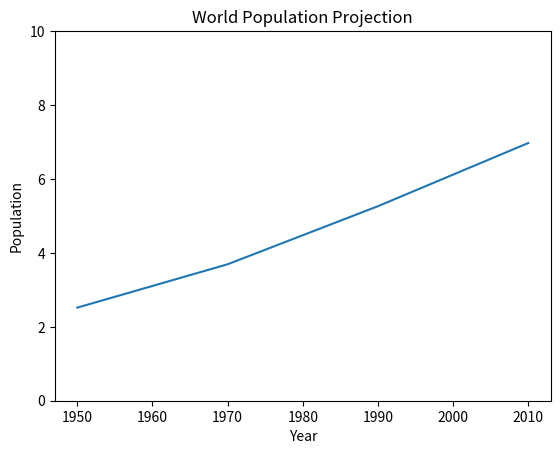

Reproduce this figure in Python.
import matplotlib.pyplot as plt
year = [ 1950, 1970, 1990, 2010] 
pop = [2.519, 3.692, 5.263, 6.972] 
plt.plot(year, pop)
plt.xlabel('Year')
plt.ylabel('Population')
plt.title('World Population Projection')
plt.yticks([0,2,4,6,8,10])
plt.show()